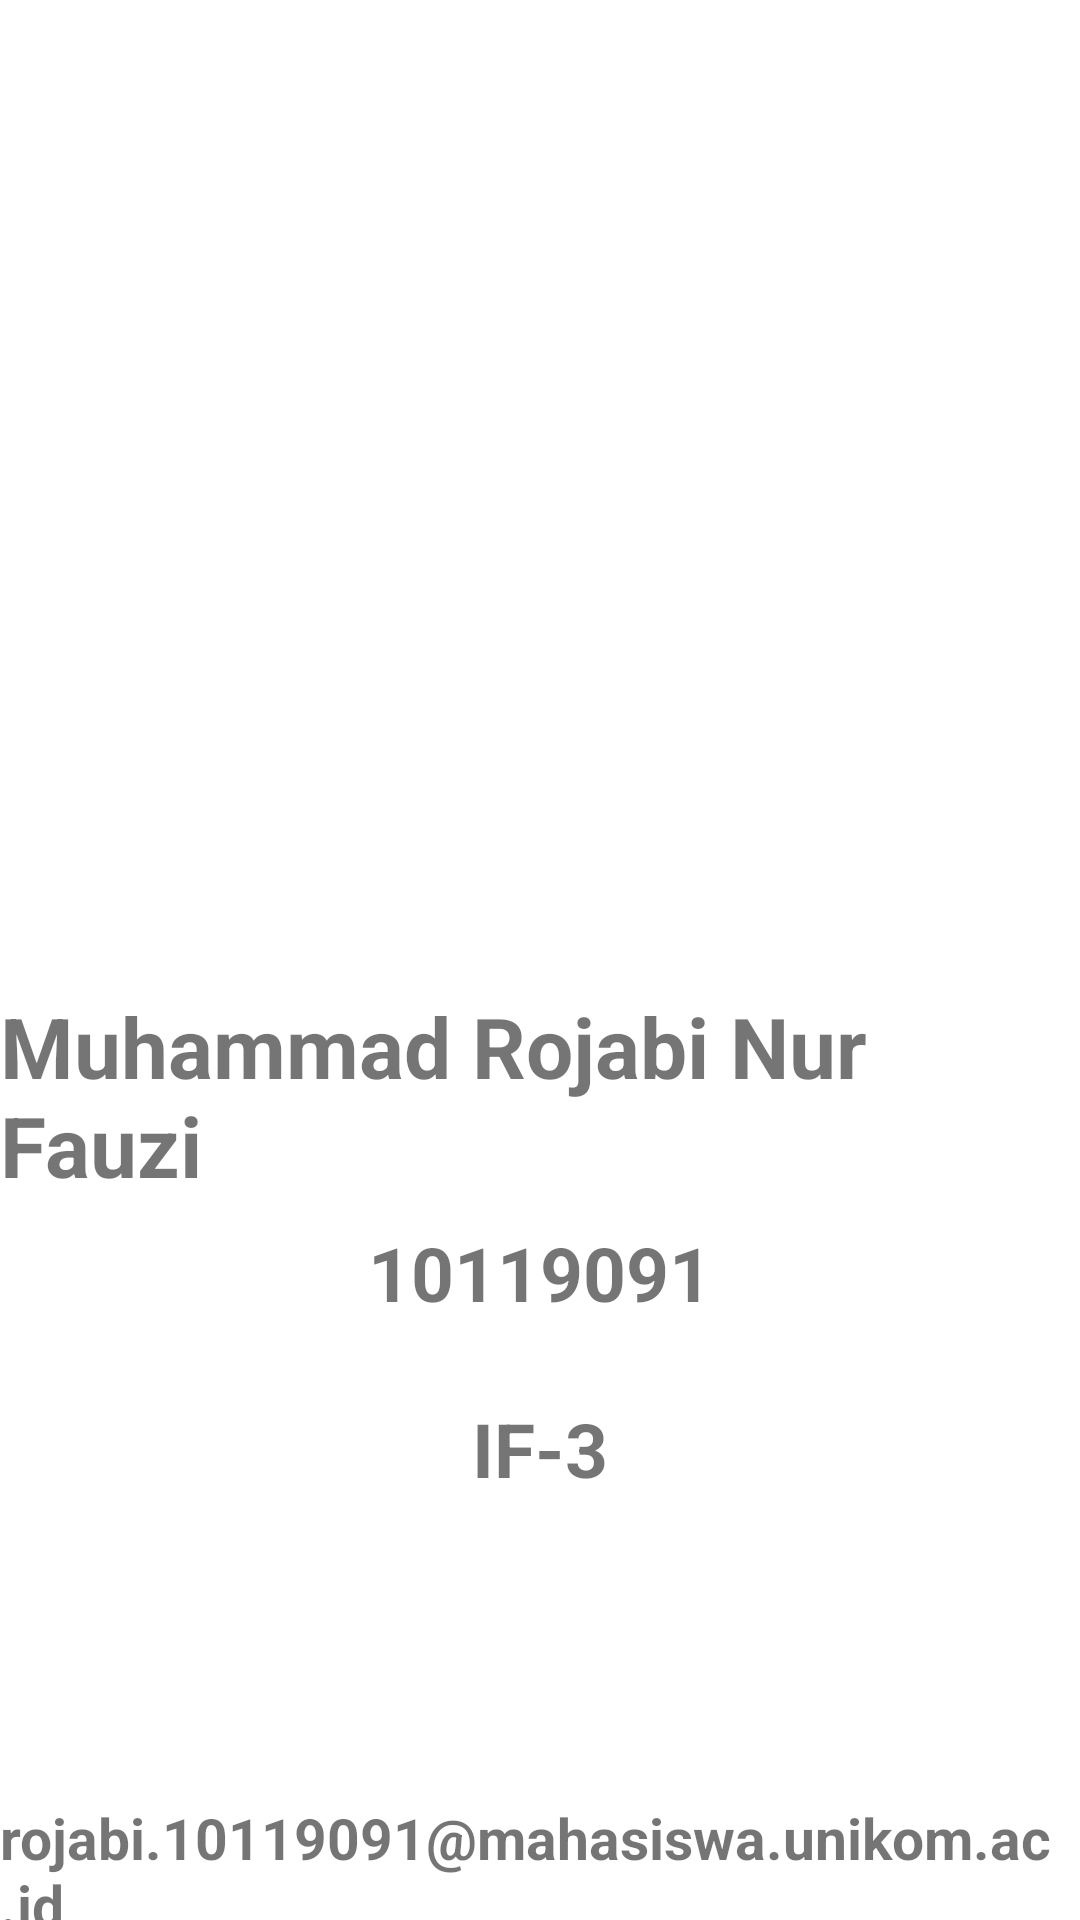

Produce the Android XML layout that renders to this screen, including the resource entries it uses.
<!-- AndroidManifest.xml: application theme Theme.UAS_10119091 -->
<!-- res/layout/fragment_fragment2.xml -->
<?xml version="1.0" encoding="utf-8"?>
<androidx.constraintlayout.widget.ConstraintLayout xmlns:android="http://schemas.android.com/apk/res/android"
    xmlns:app="http://schemas.android.com/apk/res-auto"
    xmlns:tools="http://schemas.android.com/tools"
    android:layout_width="match_parent"
    android:layout_height="match_parent"
    tools:context=".fragment2">

    <ImageView
        android:id="@+id/imageView"
        android:layout_width="200dp"
        android:layout_height="200dp"
        android:layout_marginTop="100dp"
        android:src="@drawable/fotosaya2"
        app:layout_constraintBottom_toBottomOf="parent"
        app:layout_constraintEnd_toEndOf="parent"
        app:layout_constraintStart_toStartOf="parent"
        app:layout_constraintTop_toTopOf="parent"
        app:layout_constraintVertical_bias="0" />

    <TextView
        android:id="@+id/textView1"
        android:layout_width="wrap_content"
        android:layout_height="wrap_content"
        android:text="Muhammad Rojabi Nur Fauzi"
        android:textSize="28sp"
        android:textStyle="bold"
        android:layout_marginTop="30dp"
        app:layout_constraintBottom_toBottomOf="parent"
        app:layout_constraintEnd_toEndOf="parent"
        app:layout_constraintStart_toStartOf="parent"
        app:layout_constraintVertical_bias="0"
        app:layout_constraintTop_toBottomOf="@+id/imageView" />

    <TextView
        android:id="@+id/textView2"
        android:layout_width="wrap_content"
        android:layout_height="wrap_content"
        android:text="10119091"
        android:textSize="25sp"
        android:textStyle="bold"
        android:layout_marginTop="7dp"
        app:layout_constraintBottom_toBottomOf="parent"
        app:layout_constraintEnd_toEndOf="parent"
        app:layout_constraintStart_toStartOf="parent"
        app:layout_constraintTop_toBottomOf="@+id/textView1"
        app:layout_constraintVertical_bias="0" />

    <TextView
        android:id="@+id/textView3"
        android:layout_width="wrap_content"
        android:layout_height="wrap_content"
        android:text="IF-3"
        android:textSize="25sp"
        android:textStyle="bold"
        android:layout_marginTop="25dp"
        app:layout_constraintBottom_toBottomOf="parent"
        app:layout_constraintEnd_toEndOf="parent"
        app:layout_constraintStart_toStartOf="parent"
        app:layout_constraintTop_toBottomOf="@+id/textView2"
        app:layout_constraintVertical_bias="0" />

    <TextView
        android:id="@+id/textView4"
        android:layout_width="wrap_content"
        android:layout_height="wrap_content"
        android:text="rojabi.10119091@mahasiswa.unikom.ac.id"
        android:textSize="19sp"
        android:textStyle="bold"
        android:layout_marginTop="100dp"
        app:layout_constraintBottom_toBottomOf="parent"
        app:layout_constraintEnd_toEndOf="parent"
        app:layout_constraintStart_toStartOf="parent"
        app:layout_constraintTop_toBottomOf="@+id/textView3"
        app:layout_constraintVertical_bias="0" />
</androidx.constraintlayout.widget.ConstraintLayout>
<!-- resources referenced by this layout -->
<resources>
  <style name="Theme.UAS_10119091" parent="Theme.MaterialComponents.DayNight.DarkActionBar">
          
          <item name="colorPrimary">@color/purple_500</item>
          <item name="colorPrimaryVariant">@color/purple_700</item>
          <item name="colorOnPrimary">@color/white</item>
          
          <item name="colorSecondary">@color/teal_200</item>
          <item name="colorSecondaryVariant">@color/teal_700</item>
          <item name="colorOnSecondary">@color/black</item>
          
          <item name="android:statusBarColor" tools:targetApi="l">?attr/colorPrimaryVariant</item>
          
      </style>
  <!-- not gathered from this repository: default colours our renderer supplied (Android Studio template values) -->
  <color name="purple_500">#FF6200EE</color>
  <color name="purple_700">#FF3700B3</color>
  <color name="teal_200">#FF03DAC5</color>
  <color name="teal_700">#FF018786</color>
  <color name="black">#FF000000</color>
  <color name="white">#FFFFFFFF</color>
</resources>
